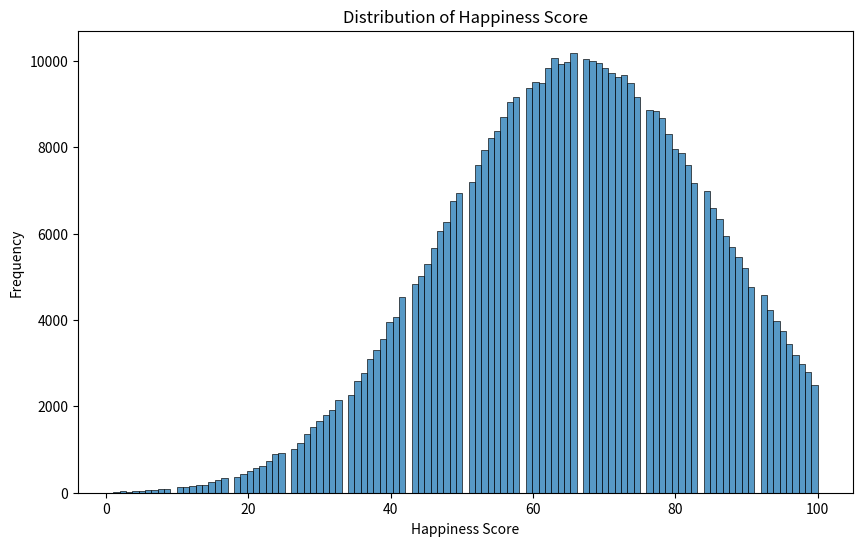

Write the Python code that produced this figure.
import numpy as np
import pandas as pd


SIZE = 1000000

#activity days per week, screen hours per day, reading, hscore
mean = [3.81, 3.055, 0.5, 7.95]

# Default correlation coefficient
rho = 0.75

#Original standard deviations
physicalActivitySD = 2.26
screenTimeSD = 1.67
hscoreSD = 2.00


#ASSUMED Reading time standard deviation
readingTimeSD = 2.26


cov = [[physicalActivitySD**2, 0, 0, rho * physicalActivitySD * hscoreSD ],
       [0, screenTimeSD**2, 0, -rho * screenTimeSD * hscoreSD],
       [0, 0, readingTimeSD**2, rho * readingTimeSD * hscoreSD],
       [rho * physicalActivitySD * hscoreSD , -rho * screenTimeSD * hscoreSD, rho * readingTimeSD * hscoreSD, hscoreSD**2]]


# Generate the dataset
data = np.random.multivariate_normal(mean, cov, SIZE)


df = pd.DataFrame(data, columns=['activitytime', 'screentime', 'readingtime' ,'hscore'])


# Convert the score to a percentage (0-100)
df['hscore'] = df['hscore'].apply(lambda x: x*10)

# turn activity times from days per week to hours per day
df['activitytime'] = df['activitytime'] / 7


# Some constraints making the hscore more realistic
df['hscore'] = df['hscore'].astype(int)-20 # to cover more of the total hscore range
df = df[df['hscore'] >= 1]
df = df[df['hscore'] <= 100]


# Parameters cannot be negative
df = df[df['activitytime'] >= 0]
df = df[df['screentime'] >= 0]
df = df[df['readingtime'] >= 0]





# Some constraints making the dataset more realistic
df = df[df['activitytime'] + df['readingtime'] + df['screentime'] <= 16]
df = df[df['screentime'] <= 6]
df = df[df['activitytime'] <= 6]
df = df[df['readingtime'] <= 6]

df = round(df, 1)

df.to_csv('dataset.csv', index=False)

print(df.head())


### PLOTTING ###

import matplotlib.pyplot as plt
import seaborn as sns

##Plot Realtionships between paramteters and Happiness Score

#df.sort_values(by=['screentime', 'readingtime'], inplace=True)
#
#fig, ax = plt.subplots(figsize=(10, 6))
#sns.scatterplot(x='screentime', y='hscore', hue='readingtime', palette='viridis', size='activitytime', sizes=(20,200),legend=False, data=df, ax=ax)
#sns.lineplot(x='screentime', y='hscore', data=df, color='orange', sort=False, ax=ax)
#
#norm = plt.Normalize(df['readingtime'].min(), df['readingtime'].max())
#sm = plt.cm.ScalarMappable(cmap="viridis", norm=norm)
#sm.set_array([])
#
#cbar = plt.colorbar(sm, ax=ax)
#cbar.set_label('Reading Time')
#
#plt.xlabel('Screen Time')
#plt.ylabel('Happiness Score')
#plt.title('Screen Time vs Activity Time vs Reading Time vs Happiness Score')
#plt.show()



#Plot Histogram of distribution of parameters

plt.figure(figsize=(10, 6))
sns.histplot(df['hscore'], kde=False, bins=111)
plt.title('Distribution of Happiness Score')
plt.xlabel('Happiness Score')
plt.ylabel('Frequency')
plt.show()




